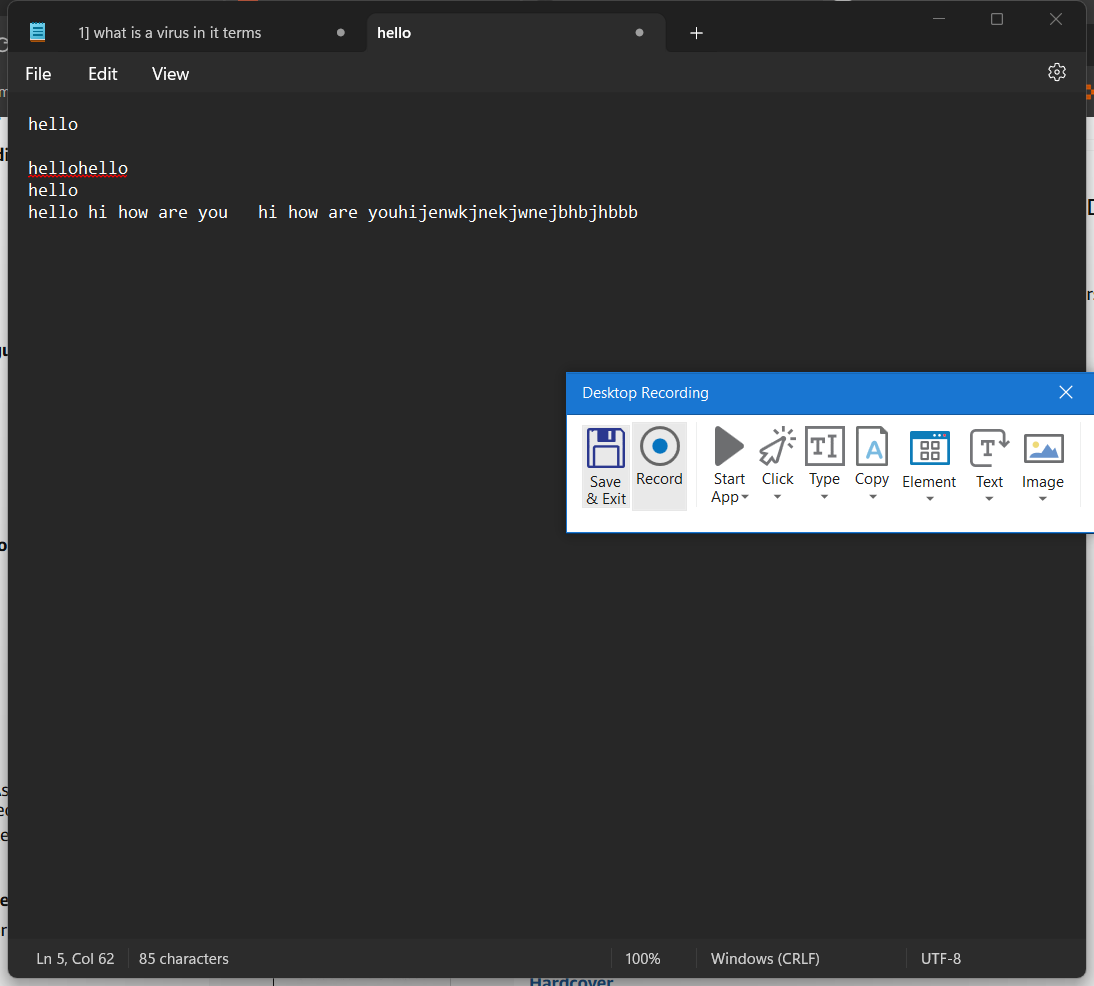
Workflow: Main

Step 1: Attach Window 'hello Not Notepad' on the element in window '*hello - Notepad' (notepad.exe)

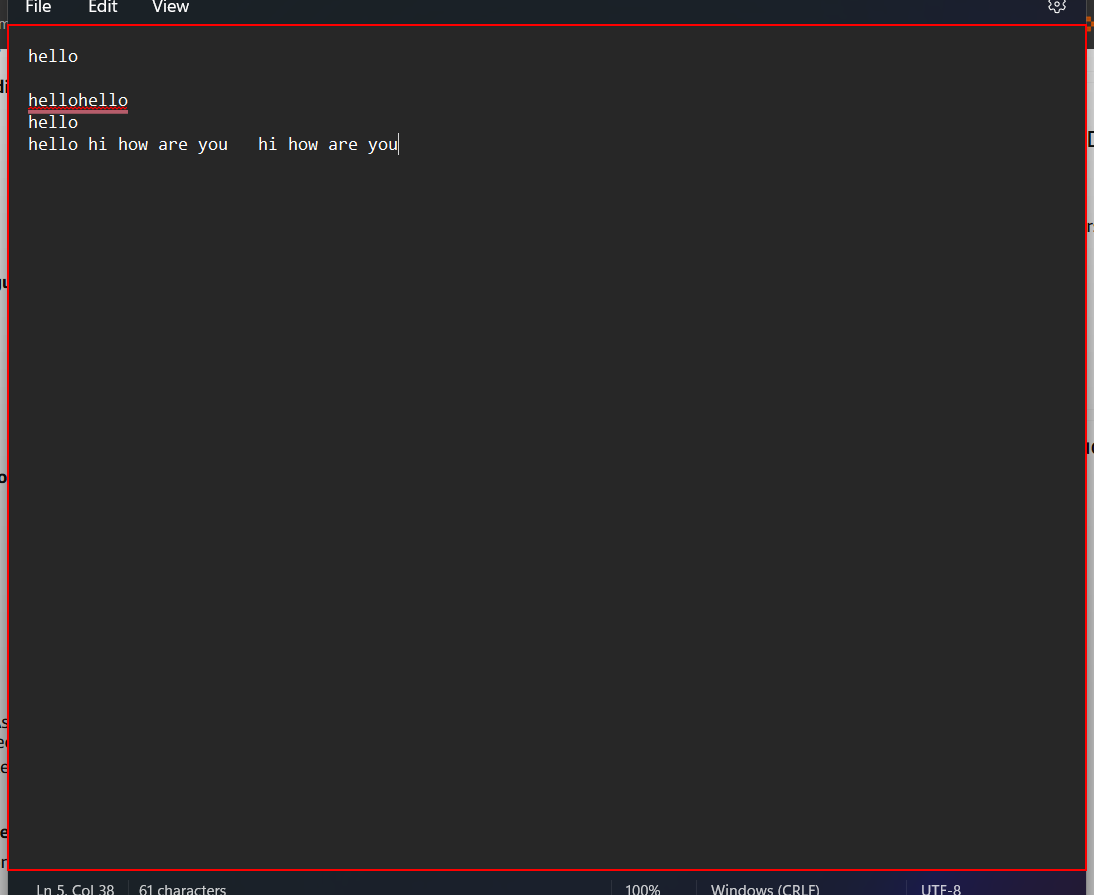
Step 2: click on the element

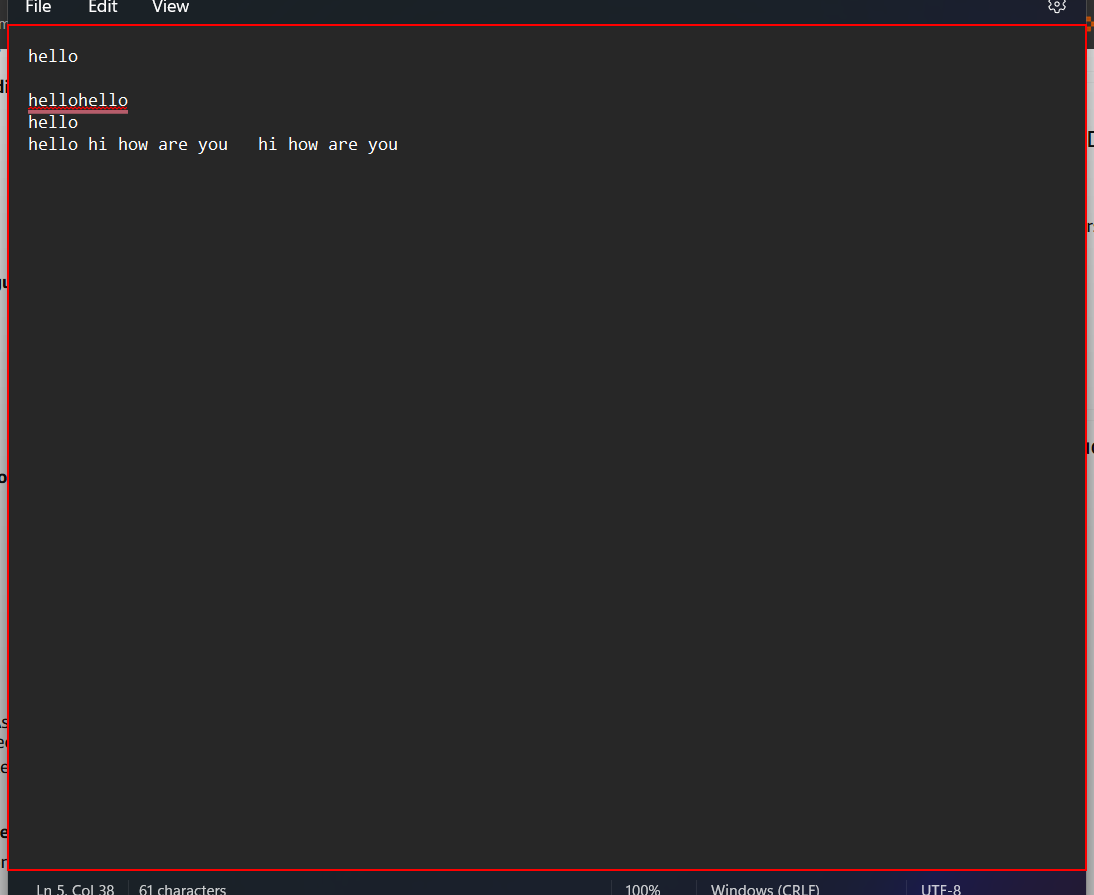
Step 3: click on the element

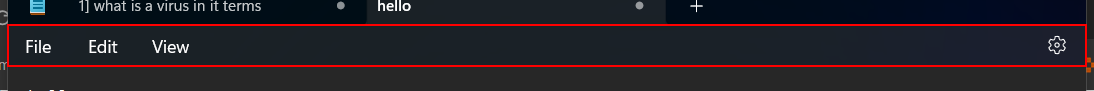
Step 4: click on the element in window 'DesktopWindowXamlSource'

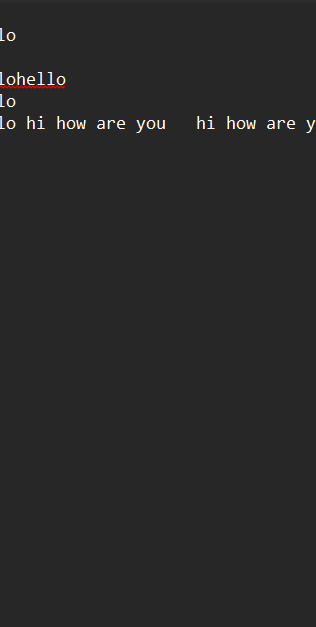
Step 5: Attach Window 'PopupHost Xaml_wind' on the element in window 'PopupHost' (notepad.exe)

Step 6: click on the menu item 'Select all' (no picture)

Step 7: Attach Window 'hello Not Notepad' on the element in window '*hello - Notepad' (notepad.exe) (same screen as step 1)

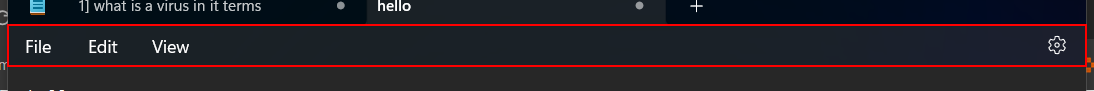
Step 8: click on the element in window 'DesktopWindowXamlSource'

Step 9: Attach Window 'PopupHost Xaml_wind' on the element in window 'PopupHost' (notepad.exe) (same screen as step 5)

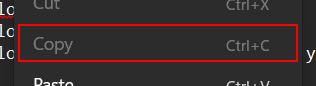
Step 10: click on the menu item 'Copy'